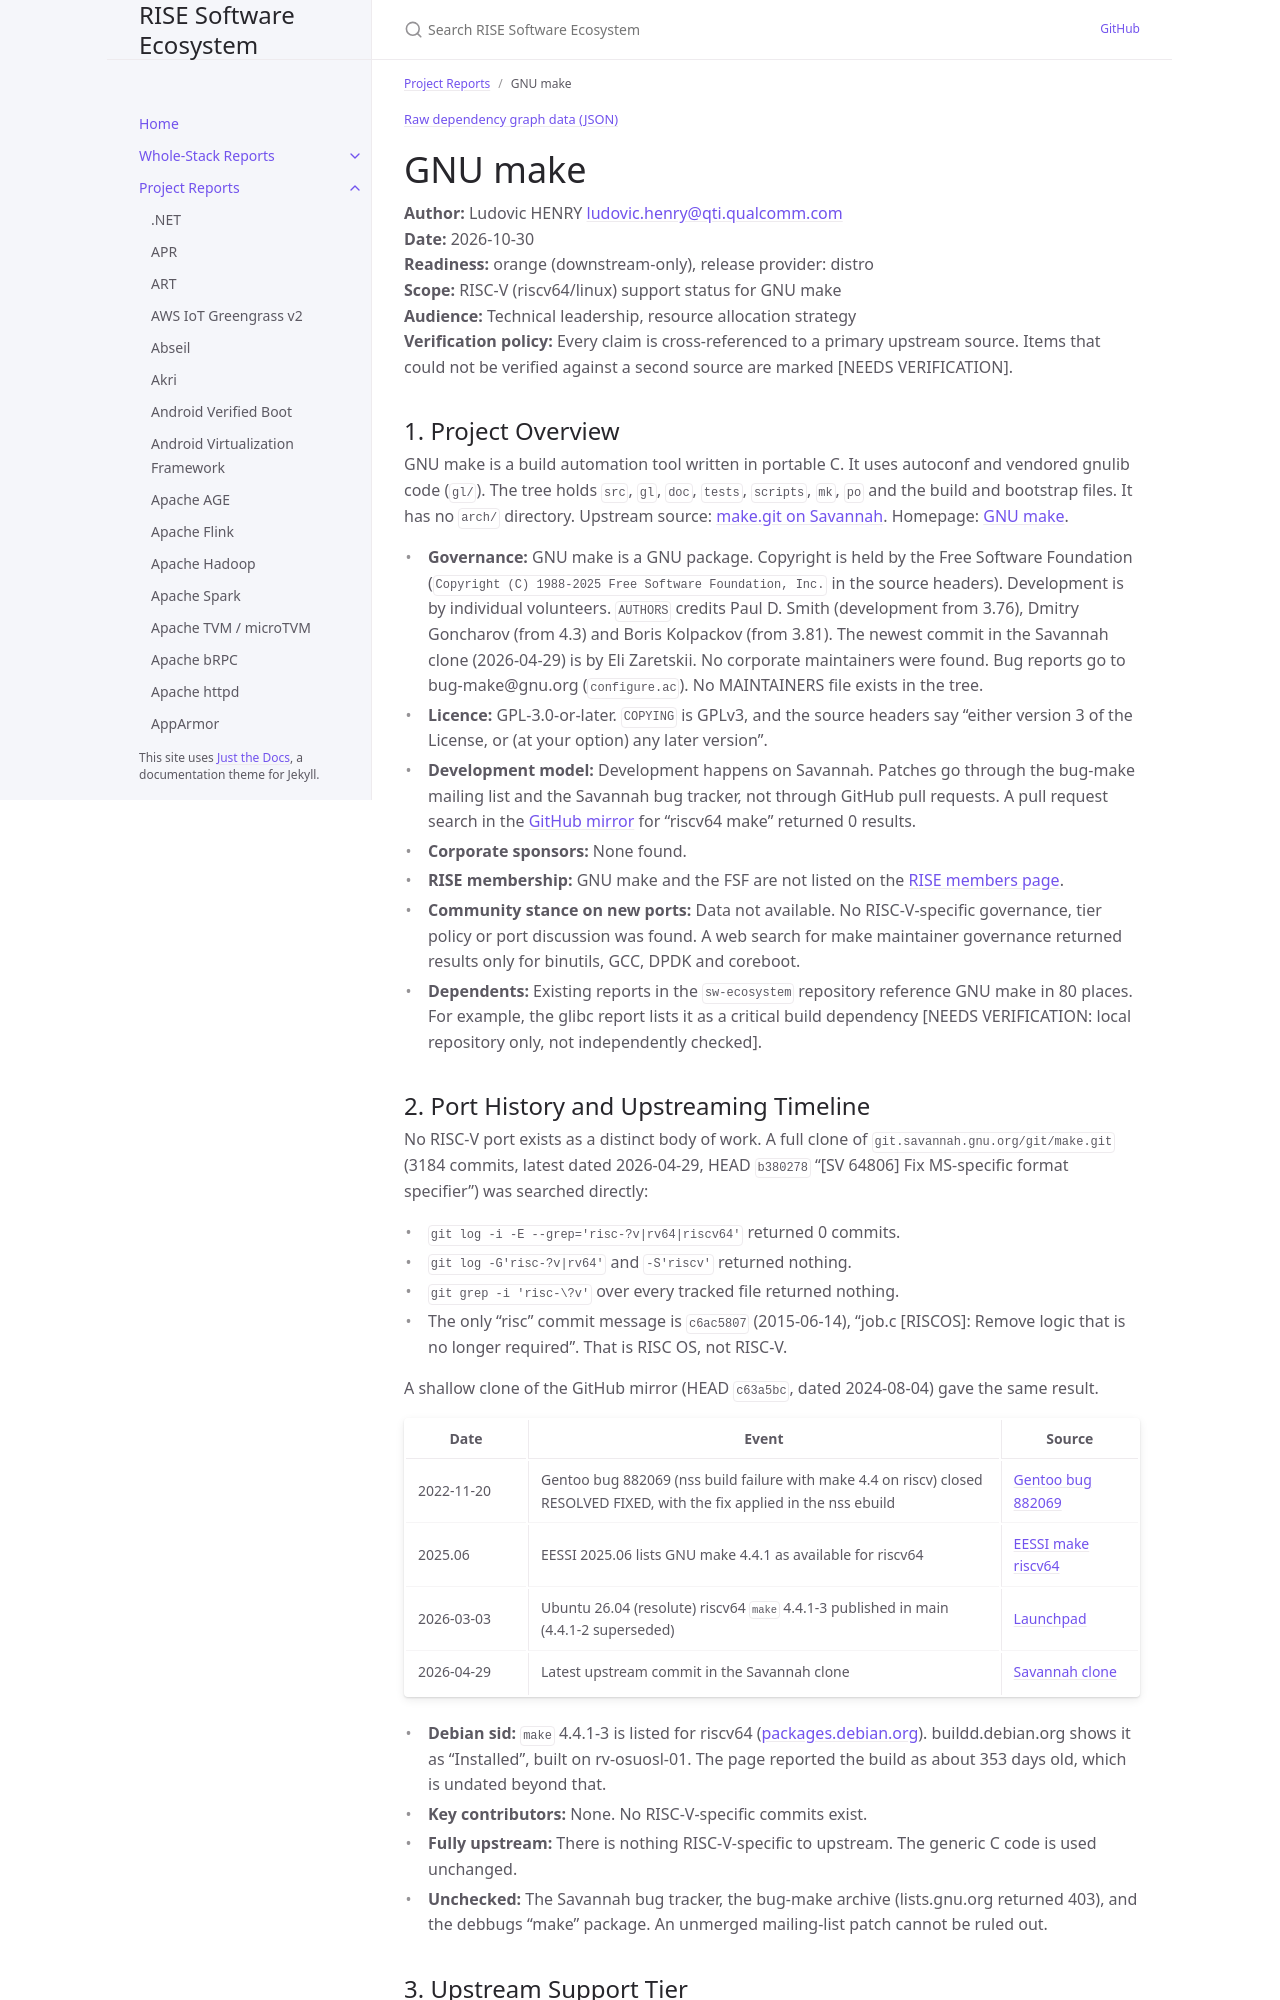

repository: riseproject-dev/sw-ecosystem · page: pr-preview/pr-9/project-reports/gnu-make.html · generator: jekyll

---
title: GNU make
parent: Project Reports
color: orange
dependencies:
  - name: GCC
    relation: build-dependency
    criticality: critical
  - name: glibc
    relation: runtime-dependency
    criticality: critical
  - name: GNU Guile
    relation: runtime-dependency
    criticality: optional
  - name: pkg-config
    relation: build-dependency
    criticality: optional
  - name: autoconf
    relation: build-dependency
    criticality: optional
  - name: automake
    relation: build-dependency
    criticality: optional
  - name: Perl
    relation: test-dependency
    criticality: critical
  - name: gettext
    relation: runtime-dependency
    criticality: optional
---

{% include dependency-graph.html slug="dependencies" subset="gnu-make" %}

# GNU make

**Author:** Ludovic HENRY <ludovic.henry@qti.qualcomm.com><br/>
**Date:** 2026-10-30<br/>
**Readiness:** orange (downstream-only), release provider: distro<br/>
**Scope:** RISC-V (riscv64/linux) support status for GNU make<br/>
**Audience:** Technical leadership, resource allocation strategy<br/>
**Verification policy:** Every claim is cross-referenced to a primary upstream source. Items that could not be verified against a second source are marked [NEEDS VERIFICATION].<br/>

## 1. Project Overview

GNU make is a build automation tool written in portable C. It uses autoconf and vendored gnulib code (`gl/`). The tree holds `src`, `gl`, `doc`, `tests`, `scripts`, `mk`, `po` and the build and bootstrap files. It has no `arch/` directory. Upstream source: [make.git on Savannah](https://git.savannah.gnu.org/cgit/make.git/). Homepage: [GNU make](https://www.gnu.org/software/make/).

- **Governance:** GNU make is a GNU package. Copyright is held by the Free Software Foundation (`Copyright (C) 1988-2025 Free Software Foundation, Inc.` in the source headers). Development is by individual volunteers. `AUTHORS` credits Paul D. Smith (development from 3.76), Dmitry Goncharov (from 4.3) and Boris Kolpackov (from 3.81). The newest commit in the Savannah clone (2026-04-29) is by Eli Zaretskii. No corporate maintainers were found. Bug reports go to bug-make@gnu.org (`configure.ac`). No MAINTAINERS file exists in the tree.
- **Licence:** GPL-3.0-or-later. `COPYING` is GPLv3, and the source headers say "either version 3 of the License, or (at your option) any later version".
- **Development model:** Development happens on Savannah. Patches go through the bug-make mailing list and the Savannah bug tracker, not through GitHub pull requests. A pull request search in the [GitHub mirror](https://github.com/mirror/make) for "riscv64 make" returned 0 results.
- **Corporate sponsors:** None found.
- **RISE membership:** GNU make and the FSF are not listed on the [RISE members page](https://riseproject.dev/members/).
- **Community stance on new ports:** Data not available. No RISC-V-specific governance, tier policy or port discussion was found. A web search for make maintainer governance returned results only for binutils, GCC, DPDK and coreboot.
- **Dependents:** Existing reports in the `sw-ecosystem` repository reference GNU make in 80 places. For example, the glibc report lists it as a critical build dependency [NEEDS VERIFICATION: local repository only, not independently checked].
